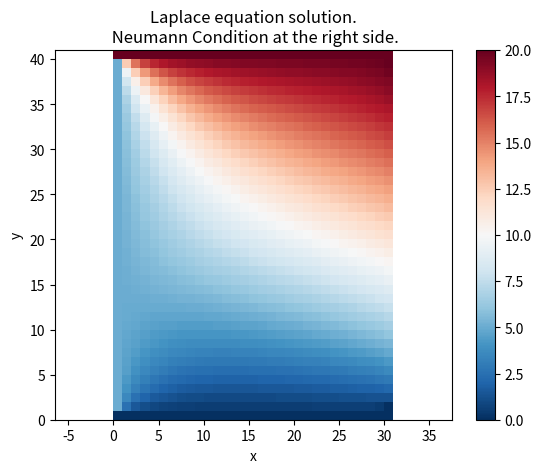

Write the Python code that produced this figure.
# coding=utf-8
"""
[redacted]
Finite Differences for Partial Differential Equations

Solving the Laplace equation in 2D with Dirichlet and
Neumann border conditions over a square domain.
"""

import numpy as np
import matplotlib.pyplot as mpl

# Problem setup
H = 4
W = 3
F = 2
h = 0.1

# Boundary Dirichlet Conditions:
TOP = 20
BOTTOM = 0
LEFT = 5
RIGHT = 15

# Number of unknowns
# left, bottom and top sides are known (Dirichlet condition)
# right side is unknown (Neumann condition)
nh = int(W / h)
nv = int(H / h) - 1

print(nh, nv)

# In this case, the domain is just a rectangle
N = nh * nv

# We define a function to convert the indices from i,j to k and viceversa
# i,j indexes the discrete domain in 2D.
# k parametrize those i,j, this way we can tidy the unknowns
# in a column vector and use the standard algebra

def getK(i,j):
    return j * nh + i

def getIJ(k):
    i = k % nh
    j = k // nh
    return (i, j)

"""
# This code is useful to debug the indexation functions above
print("="*10)
print(getK(0,0), getIJ(0))
print(getK(1,0), getIJ(1))
print(getK(0,1), getIJ(2))
print(getK(1,1), getIJ(3))
print("="*10)

import sys
sys.exit(0)
"""

# In this matrix we will write all the coefficients of the unknowns
A = np.zeros((N,N))

# In this vector we will write all the right side of the equations
b = np.zeros((N,))

# Note: To write an equation is equivalent to write a row in the matrix system

# We iterate over each point inside the domain
# Each point has an equation associated
# The equation is different depending on the point location inside the domain
for i in range(0, nh):
    for j in range(0, nv):

        # We will write the equation associated with row k
        k = getK(i,j)

        # We obtain indices of the other coefficients
        k_up = getK(i, j+1)
        k_down = getK(i, j-1)
        k_left = getK(i-1, j)
        k_right = getK(i+1, j)

        # Depending on the location of the point, the equation is different
        # Interior
        if 1 <= i and i <= nh - 2 and 1 <= j and j <= nv - 2:
            A[k, k_up] = 1
            A[k, k_down] = 1
            A[k, k_left] = 1
            A[k, k_right] = 1
            A[k, k] = -4
            b[k] = 0
        
        # left side
        elif i == 0 and 1 <= j and j <= nv - 2:
            A[k, k_up] = 1
            A[k, k_down] = 1
            A[k, k_right] = 1
            A[k, k] = -4
            b[k] = -LEFT
        
        # right side
        elif i == nh - 1 and 1 <= j and j <= nv - 2:
            A[k, k_up] = 1
            A[k, k_down] = 1
            A[k, k_left] = 2
            A[k, k] = -4
            b[k] = -2 * h * F
        
        # bottom side
        elif 1 <= i and i <= nh - 2 and j == 0:
            A[k, k_up] = 1
            A[k, k_left] = 1
            A[k, k_right] = 1
            A[k, k] = -4
            b[k] = -BOTTOM
        
        # top side
        elif 1 <= i and i <= nh - 2 and j == nv - 1:
            A[k, k_down] = 1
            A[k, k_left] = 1
            A[k, k_right] = 1
            A[k, k] = -4
            b[k] = -TOP

        # corner lower left
        elif (i, j) == (0, 0):
            A[k, k] = 1
            b[k] = (BOTTOM + LEFT) / 2

        # corner lower right
        elif (i, j) == (nh - 1, 0):
            A[k, k] = 1
            b[k] = BOTTOM

        # corner upper left
        elif (i, j) == (0, nv - 1):
            A[k, k] = 1
            b[k] = (TOP + LEFT) / 2

        # corner upper right
        elif (i, j) == (nh - 1, nv - 1):
            A[k, k] = 1
            b[k] = TOP

        else:
            print("Point (" + str(i) + ", " + str(j) + ") missed!")
            print("Associated point index is " + str(k))
            raise Exception()


# A quick view of a sparse matrix
#mpl.spy(A)

# Solving our system
x = np.linalg.solve(A, b)

# Now we return our solution to the 2d discrete domain
# In this matrix we will store the solution in the 2d domain
u = np.zeros((nh,nv))

for k in range(0, N):
    i,j = getIJ(k)
    u[i,j] = x[k]

# Adding the borders, as they have known values
ub = np.zeros((nh + 1, nv + 2))
ub[1:nh + 1, 1:nv + 1] = u[:,:]

# Dirichlet boundary condition
# top 
ub[0:nh + 2, nv + 1] = TOP
# bottom 
ub[0:nh + 2, 0] = BOTTOM
# left
ub[0, 1:nv + 1] = LEFT

# this visualization locates the (0,0) at the lower left corner
# given all the references used in this example.
fig, ax = mpl.subplots(1,1)
pcm = ax.pcolormesh(ub.T, cmap='RdBu_r')
fig.colorbar(pcm)
ax.set_xlabel('x')
ax.set_ylabel('y')
ax.set_title('Laplace equation solution.\n Neumann Condition at the right side.')
ax.set_aspect('equal', 'datalim')

# Note:
# imshow is also valid but it uses another coordinate system,
# a data transformation is required
#ax.imshow(ub.T)
mpl.show()